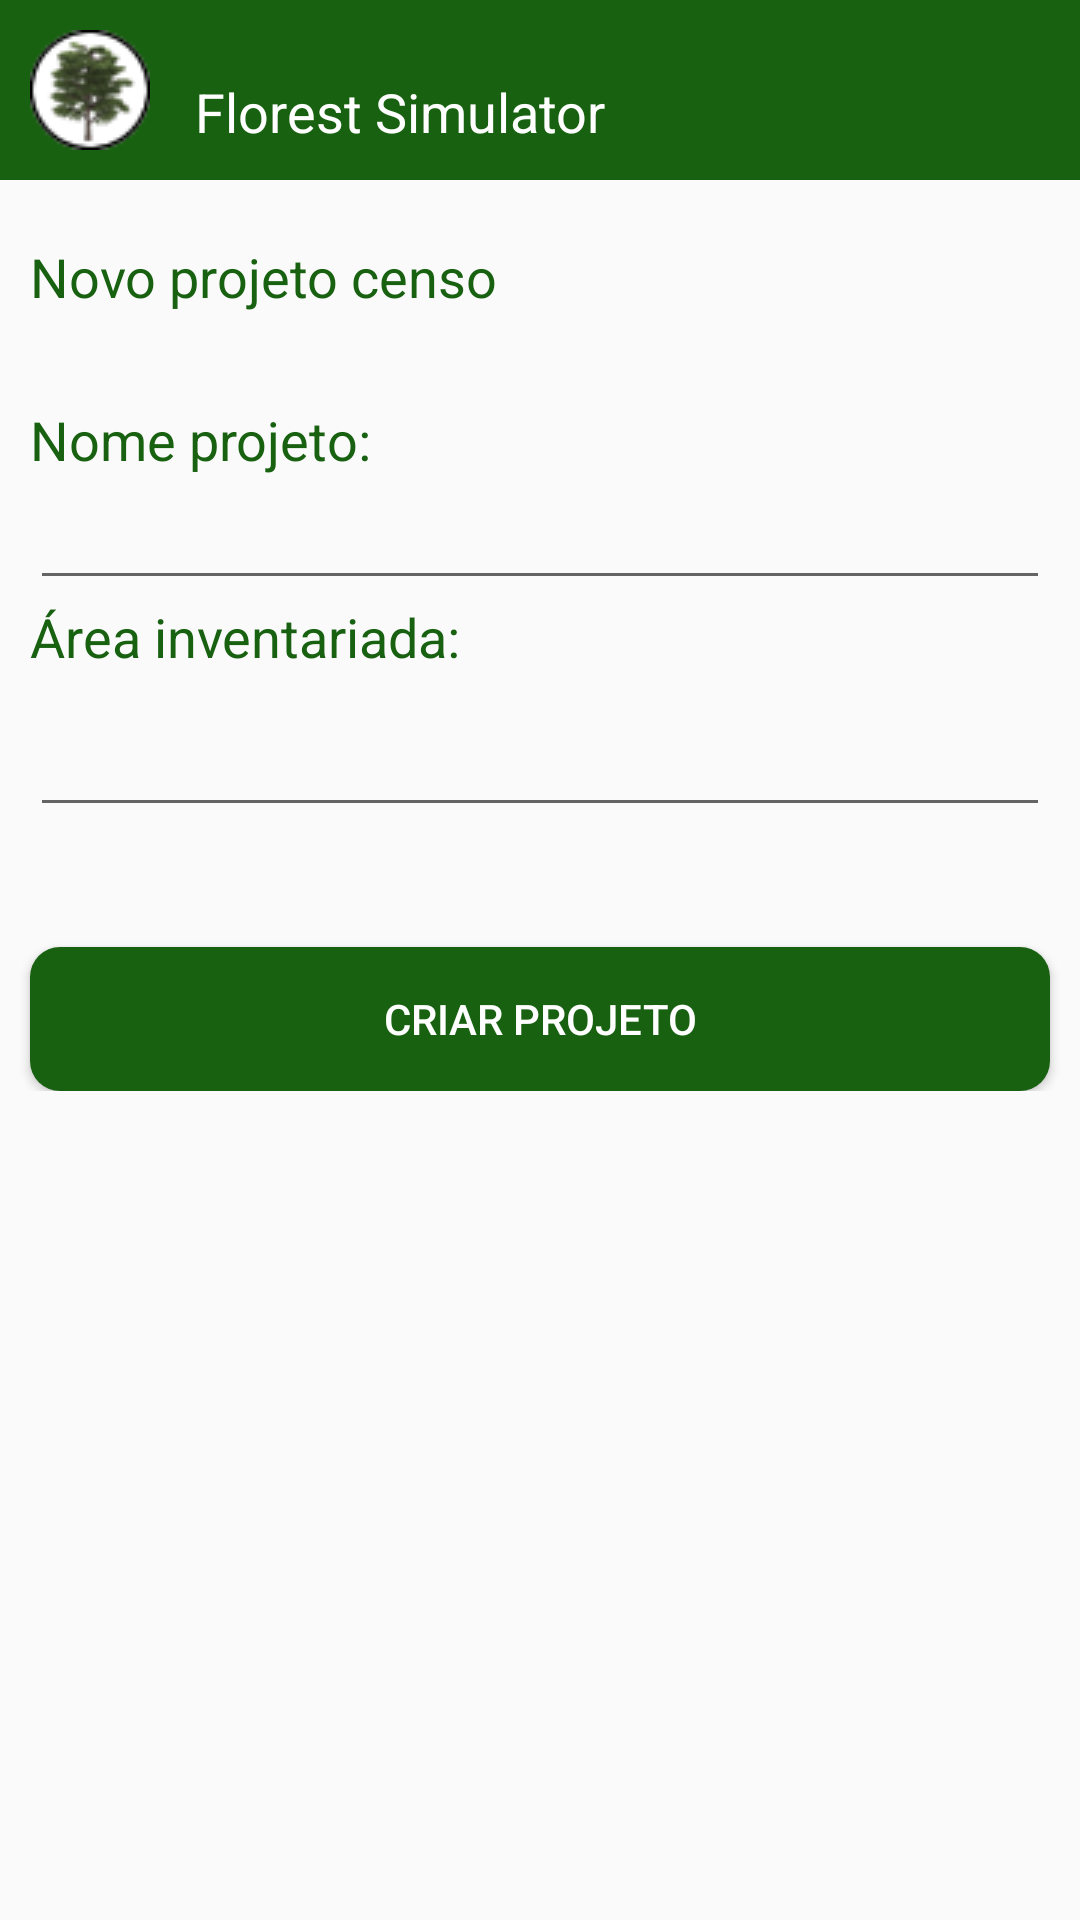

This screen was rendered from an Android layout file. Write that file and the resources it references.
<!-- AndroidManifest.xml: application theme AppTheme -->
<!-- res/layout/activity_novo_projeto_censo.xml -->
<ScrollView xmlns:android="http://schemas.android.com/apk/res/android"
    android:layout_width="match_parent"
    android:layout_height="match_parent"
    android:fillViewport="false"
    >

    <LinearLayout xmlns:android="http://schemas.android.com/apk/res/android"
        android:layout_width="fill_parent"
        android:layout_height="wrap_content"
        android:orientation="vertical"
        android:weightSum="1">

        <LinearLayout xmlns:android="http://schemas.android.com/apk/res/android"
            android:layout_width="fill_parent"
            android:layout_height="fill_parent"
            android:orientation="horizontal"
            android:paddingLeft="10dp"
            android:paddingRight="10dp"
            android:paddingBottom="10dp"
            android:paddingTop="10dp"
            android:layout_marginBottom="20dp"
            android:weightSum="1"
            style="@style/fundo">

            <ImageView
                android:layout_width="40dp"
                android:layout_height="40dp"
                android:src="@drawable/logo_p"
                android:contentDescription="@string/collects_trees" />

            <TextView
                android:layout_width="0dp"
                android:layout_height="wrap_content"
                android:textAppearance="?android:attr/textAppearanceMedium"
                android:text="@string/titulo_min"
                android:id="@+id/txt_titulo"
                android:layout_marginTop="15dp"
                android:layout_marginLeft="15dp"
                android:textColor="#FFFFFF"
                android:layout_weight="0.84" />
        </LinearLayout>

        <TextView
            android:layout_width="wrap_content"
            android:layout_height="wrap_content"
            android:textAppearance="?android:attr/textAppearanceMedium"
            android:text="@string/novo_projeto_censo"
            android:id="@+id/textView"
            android:textColor="#186110"
            android:layout_marginLeft="10dp"
            android:layout_marginBottom="30dp"
            />

        <TextView
            android:layout_width="wrap_content"
            android:layout_height="wrap_content"
            android:textAppearance="?android:attr/textAppearanceMedium"
            android:text="@string/nome_projeto"
            android:id="@+id/tvt_nome_projeto"
            android:textColor="#186110"
            android:layout_marginLeft="10dp" />

        <EditText
            android:layout_width="match_parent"
            android:layout_height="wrap_content"
            android:id="@+id/tv_nome_amostra"
            android:layout_marginLeft="10dp"
            android:layout_marginRight="10dp"
            />

        <TextView
            android:layout_width="wrap_content"
            android:layout_height="wrap_content"
            android:textAppearance="?android:attr/textAppearanceMedium"
            android:text="@string/area_inventariada"
            android:id="@+id/tvt_area_inventariada"
            android:textColor="#186110"
            android:layout_marginLeft="10dp"
            android:layout_marginBottom="10dp"/>

        <EditText
            android:layout_width="match_parent"
            android:layout_height="wrap_content"
            android:id="@+id/txt_area_inventariada"
            android:inputType="numberDecimal"
            android:ems="10"
            android:layout_marginLeft="10dp"
            android:layout_marginRight="10dp"/>

        <Button
            android:layout_width="match_parent"
            android:layout_height="wrap_content"
            android:text="@string/criar_projeto"
            android:id="@+id/btn_criar_projeto_censo"
            android:background="@drawable/radius_botton_painel"
            android:layout_marginTop="40dp"
            android:layout_marginLeft="10dp"
            android:layout_marginRight="10dp"
            android:textColor="#FFFFFF"
            android:onClick="inserir"/>
    </LinearLayout>

</ScrollView>
<!-- resources referenced by this layout -->
<resources>
  <!-- drawable logo_p: png bitmap (drawable, 61163 bytes) -->
  <!-- drawable radius_botton_painel (drawable) -->
  <shape xmlns:android="http://schemas.android.com/apk/res/android"
      android:padding="10dp"
      android:shape="rectangle">
  
      <solid android:color="#186110" />
      <corners
          android:bottomLeftRadius="10dp"
          android:bottomRightRadius="10dp"
          android:topLeftRadius="10dp"
          android:topRightRadius="10dp" />
  
  </shape>
  <string name="area_inventariada">Área inventariada:</string>
  <string name="collects_trees">Florest Simulator</string>
  <string name="criar_projeto">Criar projeto</string>
  <string name="nome_projeto">Nome projeto:</string>
  <string name="novo_projeto_censo">Novo projeto censo</string>
  <string name="titulo_min">Florest Simulator</string>
  <style name="fundo">
          <item name="android:background">#186110</item>
      </style>
  <style name="AppTheme" parent="Theme.AppCompat.Light.DarkActionBar">
          
          <item name="colorPrimary">@color/colorPrimary</item>
          <item name="colorPrimaryDark">@color/colorPrimaryDark</item>
          <item name="colorAccent">@color/colorAccent</item>
      </style>
  <!-- not gathered from this repository: default colours our renderer supplied (Android Studio template values) -->
  <color name="colorPrimary">#FF6200EE</color>
  <color name="colorPrimaryDark">#FF3700B3</color>
  <color name="colorAccent">#FF03DAC5</color>
</resources>
